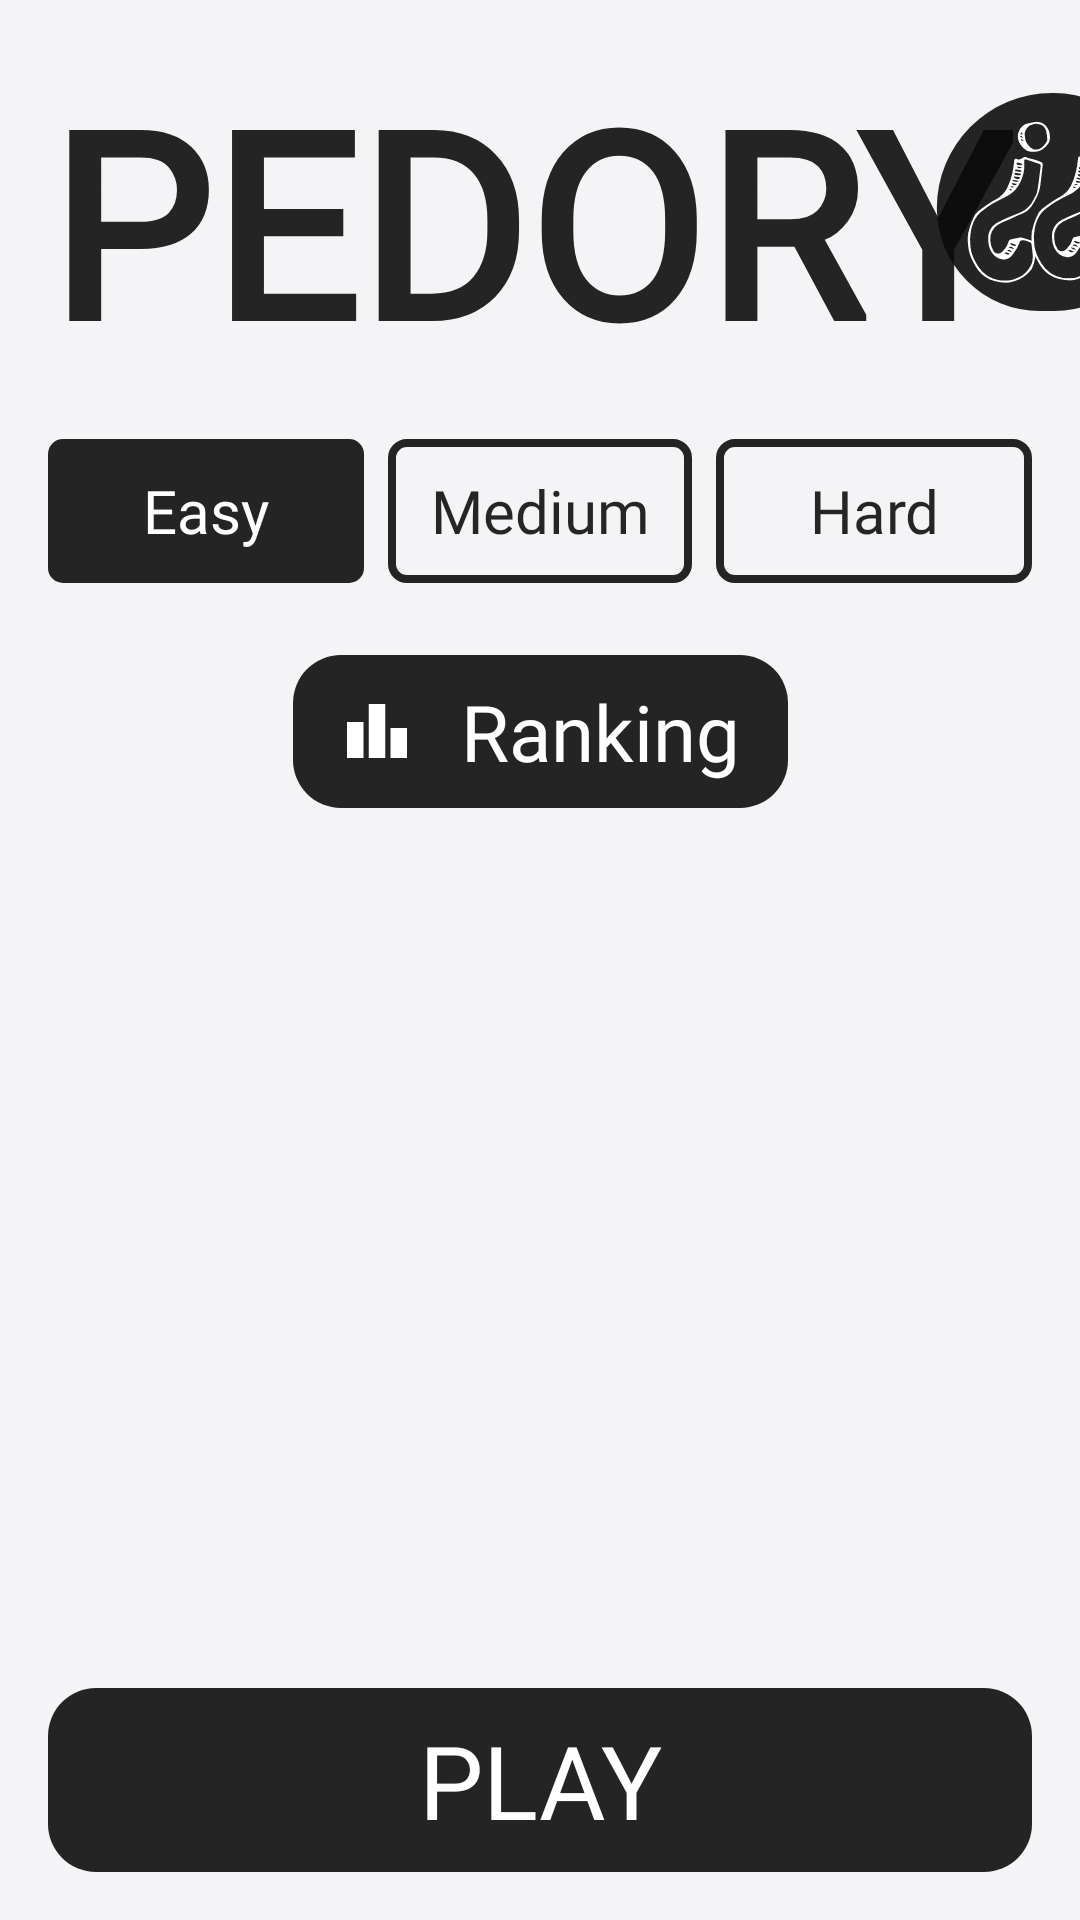

Write the Android layout XML for this screen, with the resource values it uses.
<!-- AndroidManifest.xml: application theme SplashTheme -->
<!-- res/layout/fragment_menu.xml -->
<?xml version="1.0" encoding="utf-8"?>
<androidx.constraintlayout.widget.ConstraintLayout xmlns:android="http://schemas.android.com/apk/res/android"
    xmlns:app="http://schemas.android.com/apk/res-auto"
    xmlns:tools="http://schemas.android.com/tools"
    android:layout_width="match_parent"
    android:layout_height="match_parent"
    android:background="@color/background"
    tools:context=".ui.fragments.MenuFragment">


    <TextView
        android:id="@+id/tvAppName"
        android:layout_width="0dp"
        android:layout_height="wrap_content"
        android:layout_marginStart="16dp"
        android:layout_marginTop="16dp"
        android:fontFamily="@font/teko_bold"
        android:text="@string/app_name"
        android:textColor="@color/black"
        android:textSize="86sp"
        android:textStyle="bold"
        app:layout_constraintStart_toStartOf="parent"
        app:layout_constraintTop_toTopOf="parent" />

    <RadioGroup
        android:id="@+id/rgDifficulty"
        android:layout_width="0dp"
        android:layout_height="wrap_content"
        android:layout_marginStart="16dp"
        android:layout_marginTop="16dp"
        android:layout_marginEnd="16dp"
        android:orientation="horizontal"
        app:layout_constraintEnd_toEndOf="parent"
        app:layout_constraintStart_toStartOf="parent"
        app:layout_constraintTop_toBottomOf="@+id/tvAppName">

        <RadioButton
            android:id="@+id/rbEasy"
            android:layout_width="match_parent"
            android:layout_height="wrap_content"
            android:layout_marginEnd="4dp"
            android:layout_weight="1"
            android:background="@drawable/selector_level_background"
            android:button="@null"
            android:checked="true"
            android:fontFamily="@font/teko_bold"
            android:gravity="center"
            android:text="@string/txt_easy"
            android:textColor="@drawable/selector_level_text_color"
            android:textSize="20sp" />

        <RadioButton
            android:id="@+id/rbMedium"
            android:layout_width="match_parent"
            android:layout_height="wrap_content"
            android:layout_marginStart="4dp"
            android:layout_marginEnd="4dp"
            android:layout_marginBottom="8dp"
            android:layout_weight="1"
            android:background="@drawable/selector_level_background"
            android:button="@null"
            android:fontFamily="@font/teko_bold"
            android:text="@string/txt_medium"
            android:textAlignment="center"
            android:textColor="@drawable/selector_level_text_color"
            android:textSize="20sp" />

        <RadioButton
            android:id="@+id/rbDifficult"
            android:layout_width="match_parent"
            android:layout_height="wrap_content"
            android:layout_marginStart="4dp"
            android:layout_weight="1"
            android:background="@drawable/selector_level_background"
            android:button="@null"
            android:fontFamily="@font/teko_bold"
            android:gravity="center"
            android:text="@string/txt_difficult"
            android:textColor="@drawable/selector_level_text_color"
            android:textSize="20sp" />
    </RadioGroup>

    <TextView
        android:id="@+id/tvRanking"
        android:layout_width="wrap_content"
        android:layout_height="wrap_content"
        android:layout_marginStart="16dp"
        android:layout_marginTop="16dp"
        android:layout_marginEnd="16dp"
        android:background="@drawable/background_card"
        android:drawableStart="@drawable/baseline_leaderboard_24"
        android:drawablePadding="16dp"
        android:fontFamily="@font/teko_bold"
        android:paddingStart="16dp"
        android:paddingTop="8dp"
        android:paddingEnd="16dp"
        android:paddingBottom="8dp"
        android:text="Ranking"
        android:textAlignment="viewStart"
        android:textColor="@color/white"
        android:textSize="26sp"
        app:layout_constraintEnd_toEndOf="parent"
        app:layout_constraintStart_toStartOf="parent"
        app:layout_constraintTop_toBottomOf="@+id/rgDifficulty" />

    <TextView
        android:id="@+id/tvPlay"
        android:layout_width="0dp"
        android:layout_height="wrap_content"
        android:layout_marginStart="16dp"
        android:layout_marginEnd="16dp"
        android:layout_marginBottom="16dp"
        android:background="@drawable/background_card"
        android:fontFamily="@font/teko_bold"
        android:paddingTop="8dp"
        android:paddingBottom="8dp"
        android:text="@string/txt_play"
        android:textAlignment="center"
        android:textColor="@color/white"
        android:textSize="34sp"
        app:layout_constraintBottom_toBottomOf="parent"
        app:layout_constraintEnd_toEndOf="parent"
        app:layout_constraintStart_toStartOf="parent" />

    <Switch
        android:id="@+id/switchPreview"
        style="@android:style/Widget.Material.CompoundButton.Switch"
        android:layout_width="0dp"
        android:layout_height="wrap_content"
        android:layout_marginStart="16dp"
        android:layout_marginTop="24dp"
        android:layout_marginEnd="16dp"
        android:checked="true"
        android:fontFamily="@font/teko_bold"
        android:text="@string/txt_preview"
        android:textColor="@color/black"
        android:textSize="20sp"
        android:thumbTint="@color/black"
        android:thumbTintMode="multiply"
        android:visibility="gone"
        app:layout_constraintEnd_toEndOf="parent"
        app:layout_constraintHorizontal_bias="0.0"
        app:layout_constraintStart_toStartOf="parent"
        app:layout_constraintTop_toBottomOf="@+id/rgDifficulty" />

    <Switch
        android:id="@+id/switchAutoHide"
        style="@android:style/Widget.Material.CompoundButton.Switch"
        android:layout_width="0dp"
        android:layout_height="wrap_content"
        android:layout_marginStart="16dp"
        android:layout_marginTop="8dp"
        android:layout_marginEnd="16dp"
        android:checked="true"
        android:fontFamily="@font/teko_bold"
        android:text="@string/txt_auto_hide"
        android:textColor="@color/black"
        android:textSize="20sp"
        android:thumbTint="@color/black"
        android:thumbTintMode="multiply"
        android:visibility="gone"
        app:layout_constraintEnd_toEndOf="parent"
        app:layout_constraintHorizontal_bias="0.0"
        app:layout_constraintStart_toStartOf="parent"
        app:layout_constraintTop_toBottomOf="@+id/switchPreview" />

    <ImageView
        android:id="@+id/ivLogo"
        android:layout_width="wrap_content"
        android:layout_height="wrap_content"
        android:layout_marginBottom="12dp"
        android:src="@drawable/ic_launcher_foreground"
        app:layout_constraintBottom_toBottomOf="@+id/tvAppName"
        app:layout_constraintEnd_toEndOf="parent"
        app:layout_constraintStart_toEndOf="@+id/tvAppName"
        app:layout_constraintTop_toTopOf="@+id/tvAppName" />

</androidx.constraintlayout.widget.ConstraintLayout>
<!-- resources referenced by this layout -->
<resources>
  <color name="background">#f4f4f6</color>
  <color name="black">#E40C0C0C</color>
  <color name="white">#FFFFFFFF</color>
  <!-- drawable background_card (drawable) -->
  <?xml version="1.0" encoding="utf-8"?>
  <shape xmlns:android="http://schemas.android.com/apk/res/android"
      android:shape="rectangle">
  
      <solid
          android:color="@color/black"/>
  
      <corners android:radius="16dp"/>
  
  
  
  
  </shape>
  <!-- drawable baseline_leaderboard_24 (drawable) -->
  <vector xmlns:android="http://schemas.android.com/apk/res/android" android:height="24dp" android:tint="#ffffff" android:viewportHeight="24" android:viewportWidth="24" android:width="24dp">
        
      <path android:fillColor="@android:color/white" android:pathData="M7.5,21H2V9h5.5V21zM14.75,3h-5.5v18h5.5V3zM22,11h-5.5v10H22V11z"/>
      
  </vector>
  <!-- drawable ic_launcher_foreground: vector/xml drawable (drawable, 10664 chars, omitted) -->
  <!-- drawable selector_level_background (drawable) -->
  <?xml version="1.0" encoding="utf-8"?>
  <selector xmlns:android="http://schemas.android.com/apk/res/android">
      <item android:state_checked="true">
          <shape android:shape="rectangle">
  
              <solid android:color="@color/black" />
  
              <corners android:bottomLeftRadius="5dp"
                  android:bottomRightRadius="5dp"
                  android:topLeftRadius="5dp"
                  android:topRightRadius="5dp" />
          </shape>
      </item>
  
      <item android:state_checked="false">
  
          <shape android:shape="rectangle">
  
              <stroke android:width="2.5dp"
                  android:color="@color/black" />
  
              <corners
                  android:bottomLeftRadius="5dp"
                  android:bottomRightRadius="5dp"
                  android:topLeftRadius="5dp"
                  android:topRightRadius="5dp" />
          </shape>
      </item>
  </selector>
  <!-- drawable selector_level_text_color (drawable) -->
  <?xml version="1.0" encoding="utf-8"?>
  <selector xmlns:android="http://schemas.android.com/apk/res/android">
  
      <item android:color ="@color/white" android:state_checked="true"/>
  
      <item android:color = "@color/black" android:state_checked="false"/>
  
  
  </selector>
  <string name="app_name">PEDORY</string>
  <string name="txt_auto_hide">Auto hide</string>
  <string name="txt_difficult">Hard</string>
  <string name="txt_easy">Easy</string>
  <string name="txt_medium">Medium</string>
  <string name="txt_play">PLAY</string>
  <string name="txt_preview">Show preview</string>
  <style name="SplashTheme" parent="Theme.MemoryButts">
          <item name="android:windowBackground">@drawable/splashscreen</item>
      </style>
  <style name="Theme.MemoryButts" parent="Theme.MaterialComponents.Light.NoActionBar">
          
          <item name="colorPrimary">@color/black</item>
          <item name="colorPrimaryVariant">@color/black</item>
          <item name="colorOnPrimary">@color/white</item>
          
          <item name="android:statusBarColor" tools:targetApi="l">?attr/colorPrimaryVariant</item>
          
      </style>
  <!-- drawable splashscreen (drawable) -->
  <?xml version="1.0" encoding="utf-8"?>
  <layer-list  xmlns:android="http://schemas.android.com/apk/res/android">
      <item android:drawable="@color/background"/>
  
  
          <item
          android:drawable="@drawable/ic_launcher_foreground"
          android:gravity="center"/>
  
  </layer-list>
</resources>
